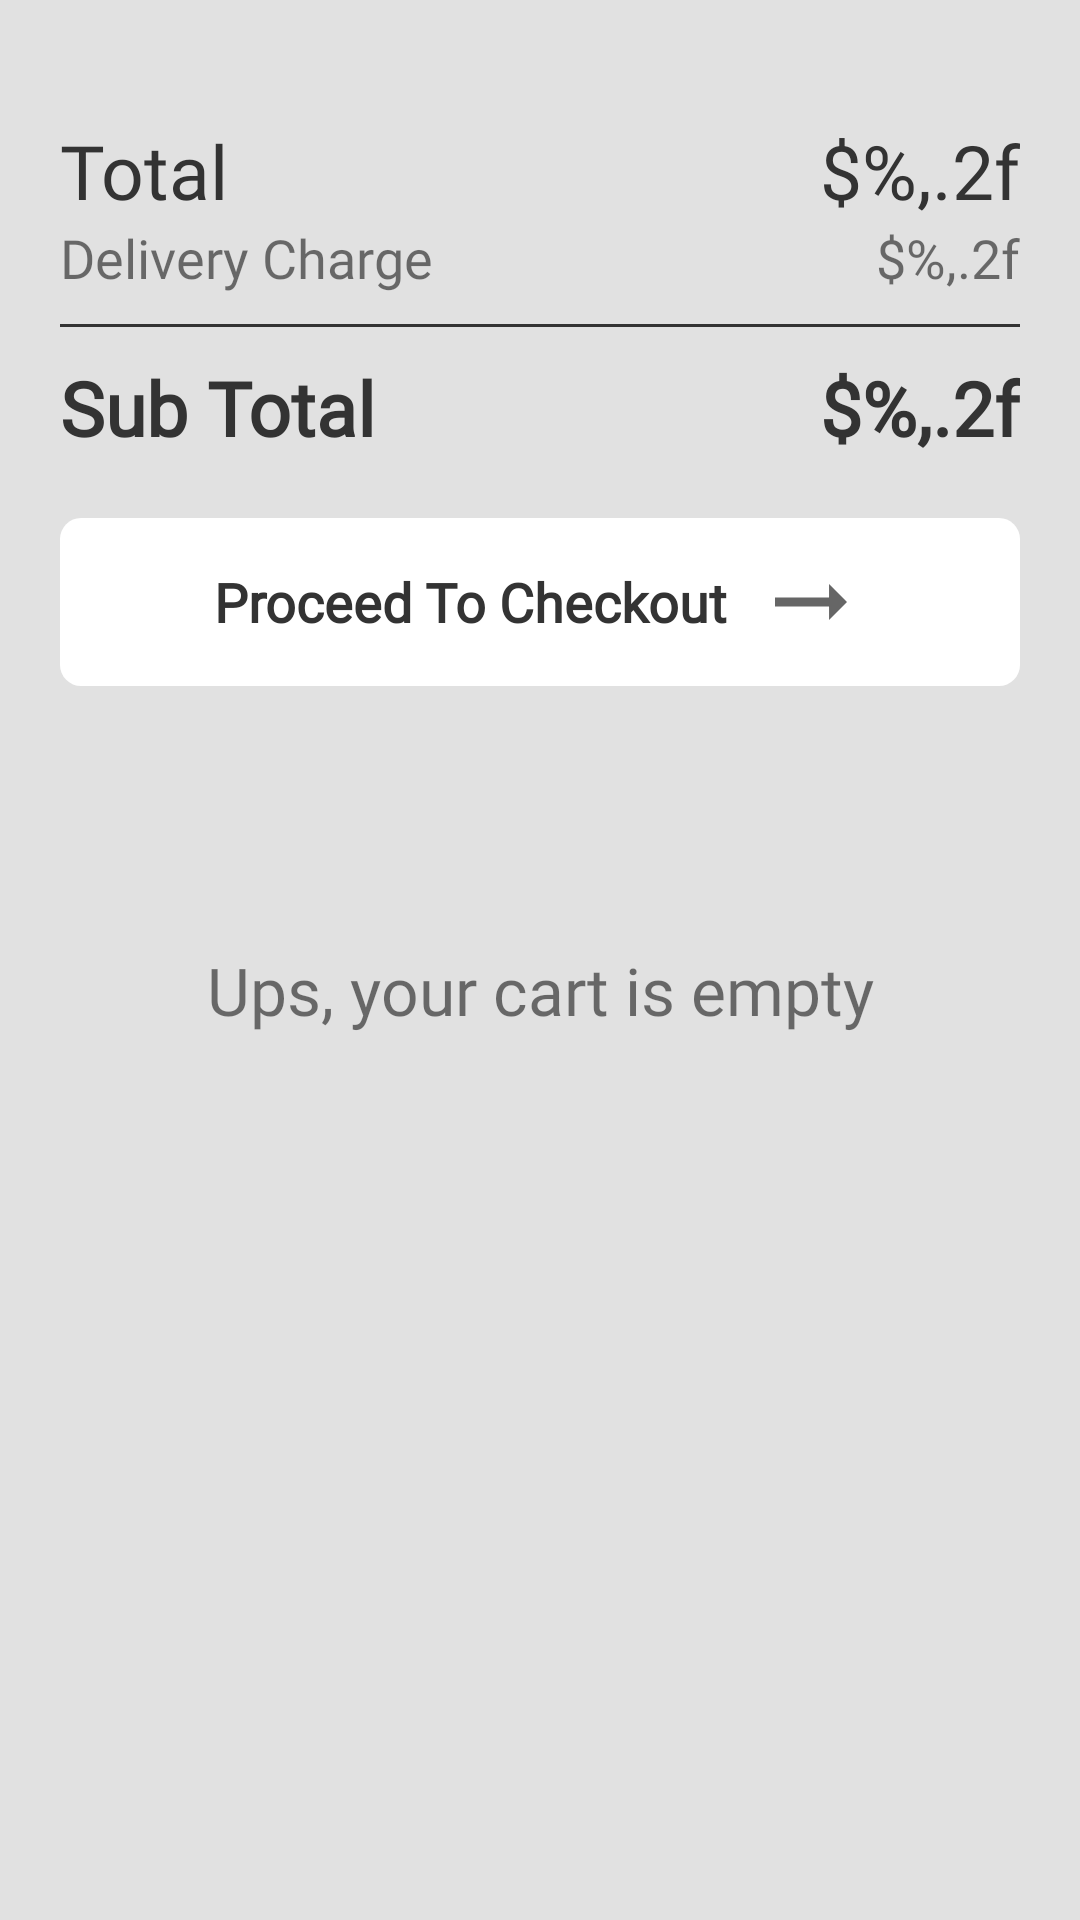

Layout XML and referenced resources for this Android screen:
<!-- AndroidManifest.xml: application theme AppTheme -->
<!-- res/layout/fragment_shopping_cart.xml -->
<?xml version="1.0" encoding="utf-8"?>
<layout xmlns:android="http://schemas.android.com/apk/res/android"
    xmlns:app="http://schemas.android.com/apk/res-auto"
    xmlns:tools="http://schemas.android.com/tools">
    <data />
        <androidx.constraintlayout.widget.ConstraintLayout
            android:layout_width="match_parent"
            android:layout_height="match_parent"
            android:background="@color/colorBackground"
            android:paddingStart="@dimen/padding_small"
            android:paddingTop="@dimen/padding_small"
            android:paddingEnd="@dimen/padding_small">

            <TextView
                android:id="@+id/emptyCartTip"
                android:layout_width="match_parent"
                android:layout_height="wrap_content"
                android:text="@string/empty_cart_tip"
                android:fontFamily="@font/poppins_medium"
                android:textSize="@dimen/large_font"
                app:layout_constraintTop_toTopOf="parent"
                app:layout_constraintBottom_toBottomOf="parent"
                android:gravity="center"
                android:visibility="visible"/>

            <ScrollView
                android:layout_width="match_parent"
                android:layout_height="match_parent">
                
                <LinearLayout
                    android:layout_width="match_parent"
                    android:layout_height="wrap_content"
                    android:orientation="vertical">

                    <androidx.recyclerview.widget.RecyclerView
                        android:id="@+id/rvShoppingCart"
                        android:layout_width="match_parent"
                        android:layout_height="wrap_content"
                        app:layout_constraintTop_toTopOf="parent"
                        app:layout_constraintStart_toStartOf="parent"
                        tools:itemCount="10"/>

                    <androidx.constraintlayout.widget.ConstraintLayout
                        android:id="@+id/cardTotalBill"
                        android:layout_width="match_parent"
                        android:layout_height="wrap_content"
                        android:visibility="visible"
                        android:layout_marginTop="@dimen/margin_medium"
                        android:paddingBottom="@dimen/padding_medium"
                        app:layout_constraintBottom_toBottomOf="parent">

                        <TextView
                            android:id="@+id/titleTotalPrice"
                            android:layout_width="wrap_content"
                            android:layout_height="wrap_content"
                            android:text="@string/price_total"
                            app:layout_constraintTop_toTopOf="parent"
                            app:layout_constraintStart_toStartOf="parent"
                            style="@style/TotalPriceStyle"
                            />

                        <TextView
                            android:id="@+id/totalPriceValue"
                            android:layout_width="wrap_content"
                            android:layout_height="wrap_content"
                            android:text='@string/price_template'
                            style="@style/TotalPriceStyle"
                            app:layout_constraintEnd_toEndOf="parent"
                            app:layout_constraintTop_toTopOf="parent"/>

                        <TextView
                            android:layout_width="wrap_content"
                            android:layout_height="wrap_content"
                            android:text="@string/title_delivery_charge"
                            android:fontFamily="@font/poppins_medium"
                            app:layout_constraintStart_toStartOf="parent"
                            app:layout_constraintTop_toBottomOf="@id/titleTotalPrice"
                            android:paddingBottom="@dimen/padding_small"
                            android:textSize="@dimen/medium_font"
                            />

                        <TextView
                            android:id="@+id/deliveryChargeValue"
                            android:layout_width="wrap_content"
                            android:layout_height="wrap_content"
                            android:text="@string/price_template"
                            android:textSize="@dimen/medium_font"
                            android:fontFamily="@font/poppins_medium"
                            app:layout_constraintEnd_toEndOf="parent"
                            app:layout_constraintTop_toBottomOf="@id/titleTotalPrice"
                            />

                        <View
                            android:id="@+id/lineSeparator"
                            android:layout_width="match_parent"
                            android:layout_height="1dp"
                            android:background="@color/colorPrimary"
                            android:layout_marginTop="@dimen/margin_small"
                            app:layout_constraintTop_toBottomOf="@id/deliveryChargeValue"
                            />

                        <TextView
                            android:layout_width="wrap_content"
                            android:layout_height="wrap_content"
                            android:layout_marginTop="@dimen/margin_small"
                            app:layout_constraintStart_toStartOf="parent"
                            app:layout_constraintTop_toBottomOf="@id/lineSeparator"
                            style="@style/TotalPriceStyle"
                            android:text="@string/price_sub_total"
                            android:textStyle="bold"
                            />

                        <TextView
                            android:id="@+id/subTotalValue"
                            android:layout_width="wrap_content"
                            android:layout_height="wrap_content"
                            style="@style/TotalPriceStyle"
                            app:layout_constraintEnd_toEndOf="parent"
                            app:layout_constraintTop_toBottomOf="@id/lineSeparator"
                            android:layout_marginTop="@dimen/margin_small"
                            android:text="@string/price_template"
                            android:textStyle="bold"
                            />

                        <LinearLayout
                            android:layout_width="match_parent"
                            android:layout_height="wrap_content"
                            android:background="@drawable/bg_product_card_button"
                            android:backgroundTint="@color/colorWhite"
                            app:layout_constraintTop_toBottomOf="@id/subTotalValue"
                            app:layout_constraintStart_toStartOf="parent"
                            android:layout_marginTop="@dimen/margin_medium"
                            android:padding="@dimen/padding_xs"
                            android:gravity="center"
                            android:clickable="true"
                            android:focusable="true"
                            android:orientation="horizontal">

                            <TextView
                                android:layout_width="wrap_content"
                                android:layout_height="wrap_content"
                                android:text="@string/proceed_to_checkout"
                                android:fontFamily="@font/poppins_medium"
                                android:textSize="@dimen/medium_font"
                                android:textStyle="bold"
                                android:textColor="@color/colorPrimary"
                                />

                            <ImageView
                                android:layout_width="wrap_content"
                                android:layout_height="wrap_content"
                                android:src="@drawable/ic_sharp_arrow_right"
                                android:layout_marginStart="@dimen/margin_small"
                                android:contentDescription="@string/proceed_to_checkout"
                                />
                        </LinearLayout>

                </androidx.constraintlayout.widget.ConstraintLayout>

                </LinearLayout>

            </ScrollView>

        </androidx.constraintlayout.widget.ConstraintLayout>
</layout>
<!-- resources referenced by this layout -->
<resources>
  <color name="colorBackground">#e1e1e1</color>
  <color name="colorPrimary">#333333</color>
  <color name="colorWhite">#ffffff</color>
  <dimen name="large_font">22sp</dimen>
  <dimen name="margin_medium">20dp</dimen>
  <dimen name="margin_small">10dp</dimen>
  <dimen name="medium_font">18sp</dimen>
  <dimen name="padding_medium">30dp</dimen>
  <dimen name="padding_small">20dp</dimen>
  <dimen name="padding_xs">10dp</dimen>
  <!-- drawable bg_product_card_button (drawable) -->
  <?xml version="1.0" encoding="utf-8"?>
  <shape xmlns:android="http://schemas.android.com/apk/res/android">
      <solid
          android:color="@color/colorPrimary"
          />
      <corners
          android:radius="7dp"
          />
  </shape>
  <!-- drawable ic_sharp_arrow_right (drawable) -->
  <vector xmlns:android="http://schemas.android.com/apk/res/android"
      android:width="36dp"
      android:height="36dp"
      android:viewportWidth="24"
      android:viewportHeight="24"
      android:tint="?attr/colorControlNormal">
    <path
        android:fillColor="@color/colorPrimary"
        android:pathData="M16.01,11H4v2h12.01v3L20,12l-3.99,-4v3z"/>
  </vector>
  <string name="empty_cart_tip">Ups, your cart is empty</string>
  <string name="price_sub_total">Sub Total</string>
  <string name="price_template">$%,.2f</string>
  <string name="price_total">Total</string>
  <string name="proceed_to_checkout">Proceed To Checkout</string>
  <string name="title_delivery_charge">Delivery Charge</string>
  <style name="TotalPriceStyle">
          <item name="android:fontFamily">@font/poppins_medium</item>
          <item name="android:textSize">@dimen/total_price_font_size</item>
          <item name="android:textColor">@color/colorPrimary</item>
      </style>
  <style name="AppTheme" parent="Theme.MaterialComponents.Light.NoActionBar">
          <item name="primaryColor">@color/colorPrimary</item>
          <item name="primaryDarkColor">@color/colorPrimaryDark</item>
          <item name="bcColor">@color/colorBackground</item>
          <item name="whiteColor">@color/colorWhite</item>
          <item name="grayColor">@color/colorGray</item>
          <item name="blackColor">@color/colorBlack</item>
          <item name="blackColorTransparent">@color/colorBlackTransparent</item>
          <item name="android:statusBarColor">@color/colorPrimaryDark</item>
          <item name="colorAccent">@color/colorPrimary</item>
      </style>
  <dimen name="total_price_font_size">25sp</dimen>
  <color name="colorPrimaryDark">#333333</color>
  <color name="colorGray">#737373</color>
  <color name="colorBlack">#000000</color>
  <color name="colorBlackTransparent">#B3000000</color>
</resources>
